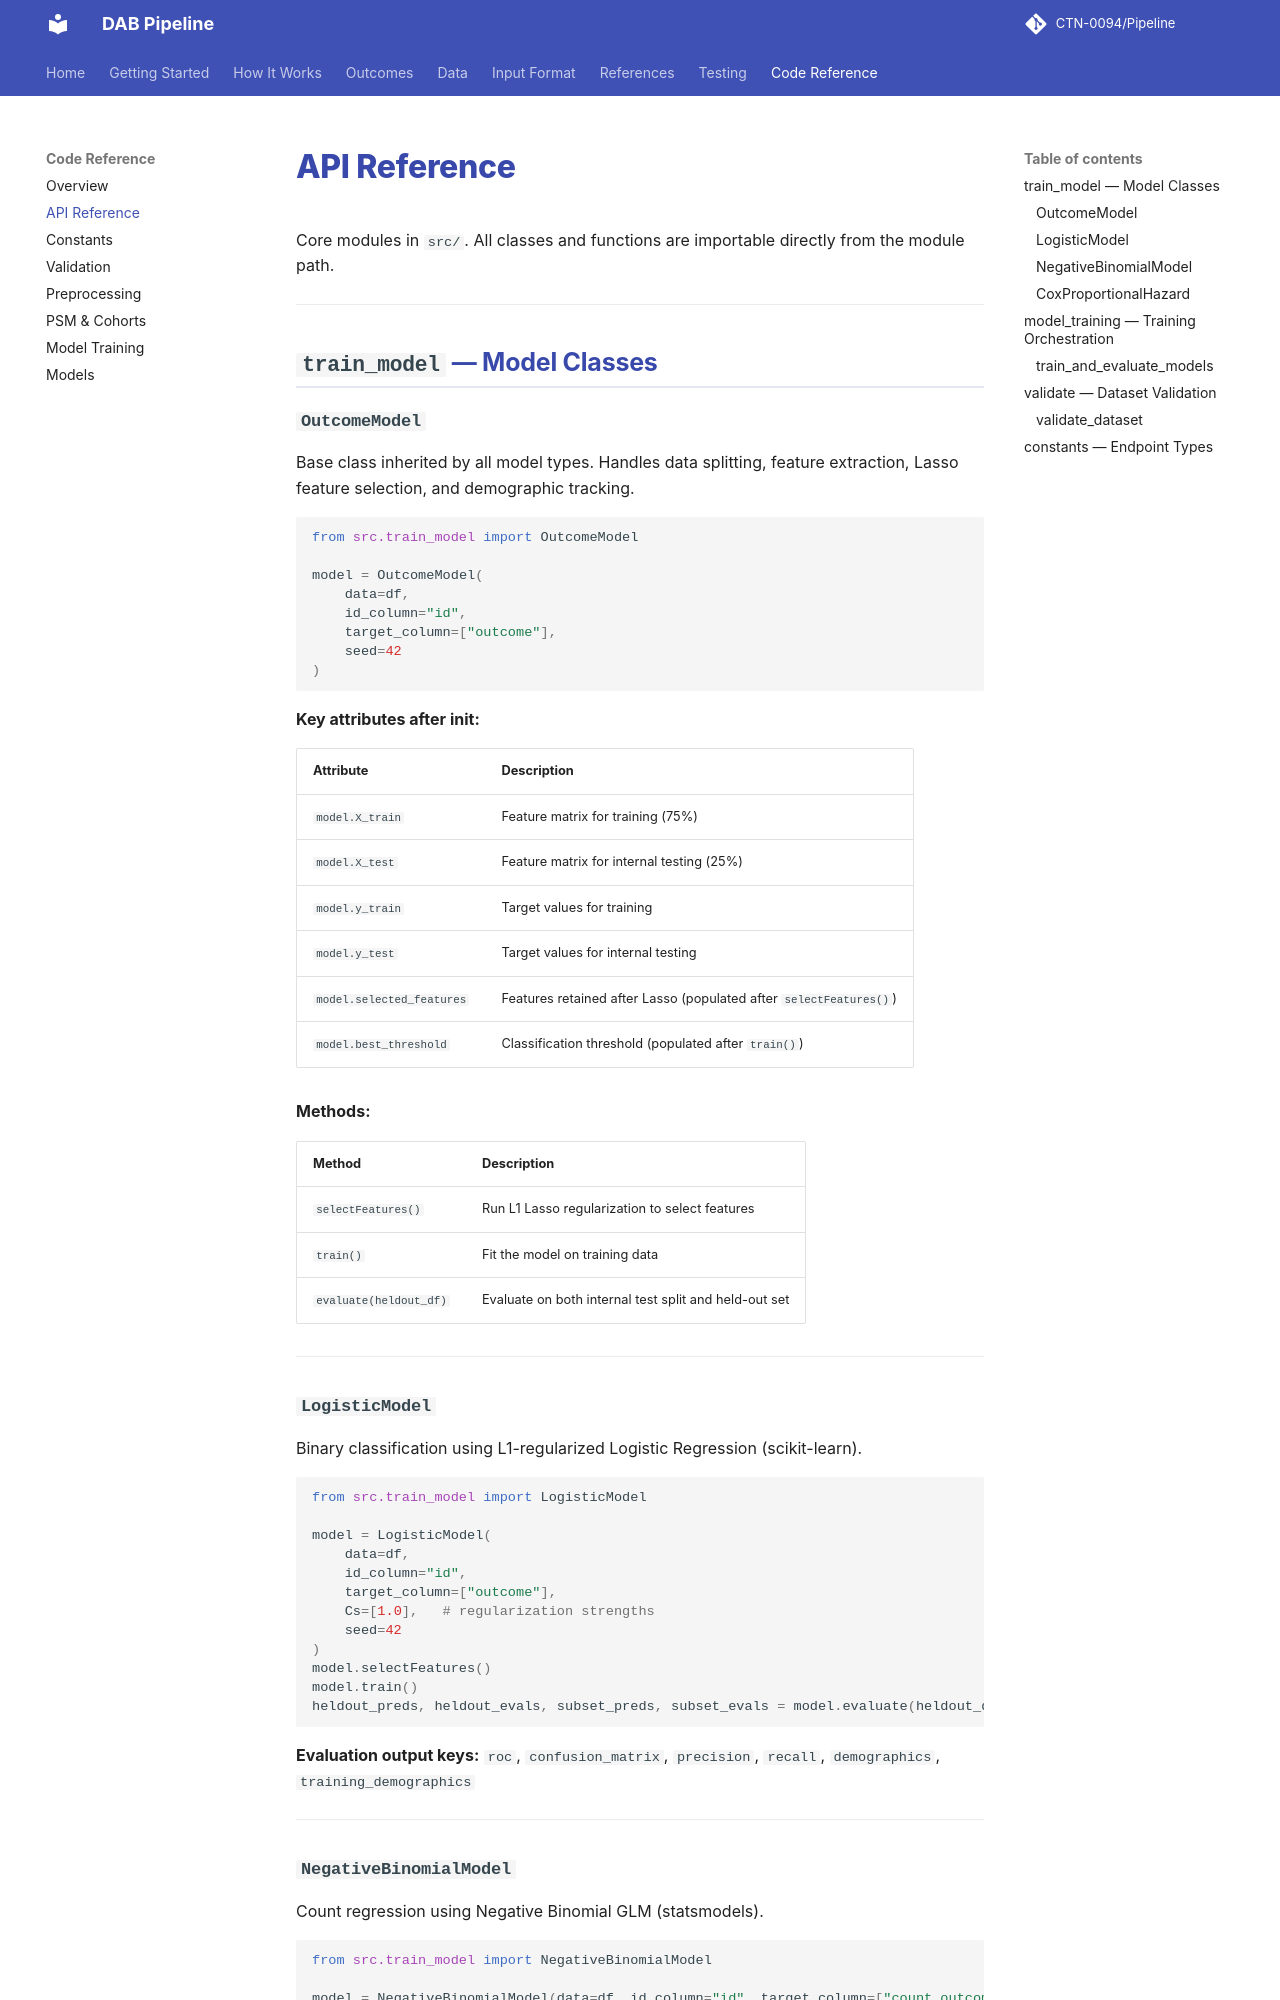

repository: CTN-0094/Pipeline · page: api/index.html · generator: mkdocs

# API Reference

Core modules in `src/`. All classes and functions are importable directly from the module path.

---

## `train_model` — Model Classes

### `OutcomeModel`

Base class inherited by all model types. Handles data splitting, feature extraction, Lasso feature selection, and demographic tracking.

```python
from src.train_model import OutcomeModel

model = OutcomeModel(
    data=df,
    id_column="id",
    target_column=["outcome"],
    seed=42
)
```

**Key attributes after init:**

| Attribute | Description |
|:---|:---|
| `model.X_train` | Feature matrix for training (75%) |
| `model.X_test` | Feature matrix for internal testing (25%) |
| `model.y_train` | Target values for training |
| `model.y_test` | Target values for internal testing |
| `model.selected_features` | Features retained after Lasso (populated after `selectFeatures()`) |
| `model.best_threshold` | Classification threshold (populated after `train()`) |

**Methods:**

| Method | Description |
|:---|:---|
| `selectFeatures()` | Run L1 Lasso regularization to select features |
| `train()` | Fit the model on training data |
| `evaluate(heldout_df)` | Evaluate on both internal test split and held-out set |

---

### `LogisticModel`

Binary classification using L1-regularized Logistic Regression (scikit-learn).

```python
from src.train_model import LogisticModel

model = LogisticModel(
    data=df,
    id_column="id",
    target_column=["outcome"],
    Cs=[1.0],   # regularization strengths
    seed=42
)
model.selectFeatures()
model.train()
heldout_preds, heldout_evals, subset_preds, subset_evals = model.evaluate(heldout_df)
```

**Evaluation output keys:** `roc`, `confusion_matrix`, `precision`, `recall`, `demographics`, `training_demographics`

---
